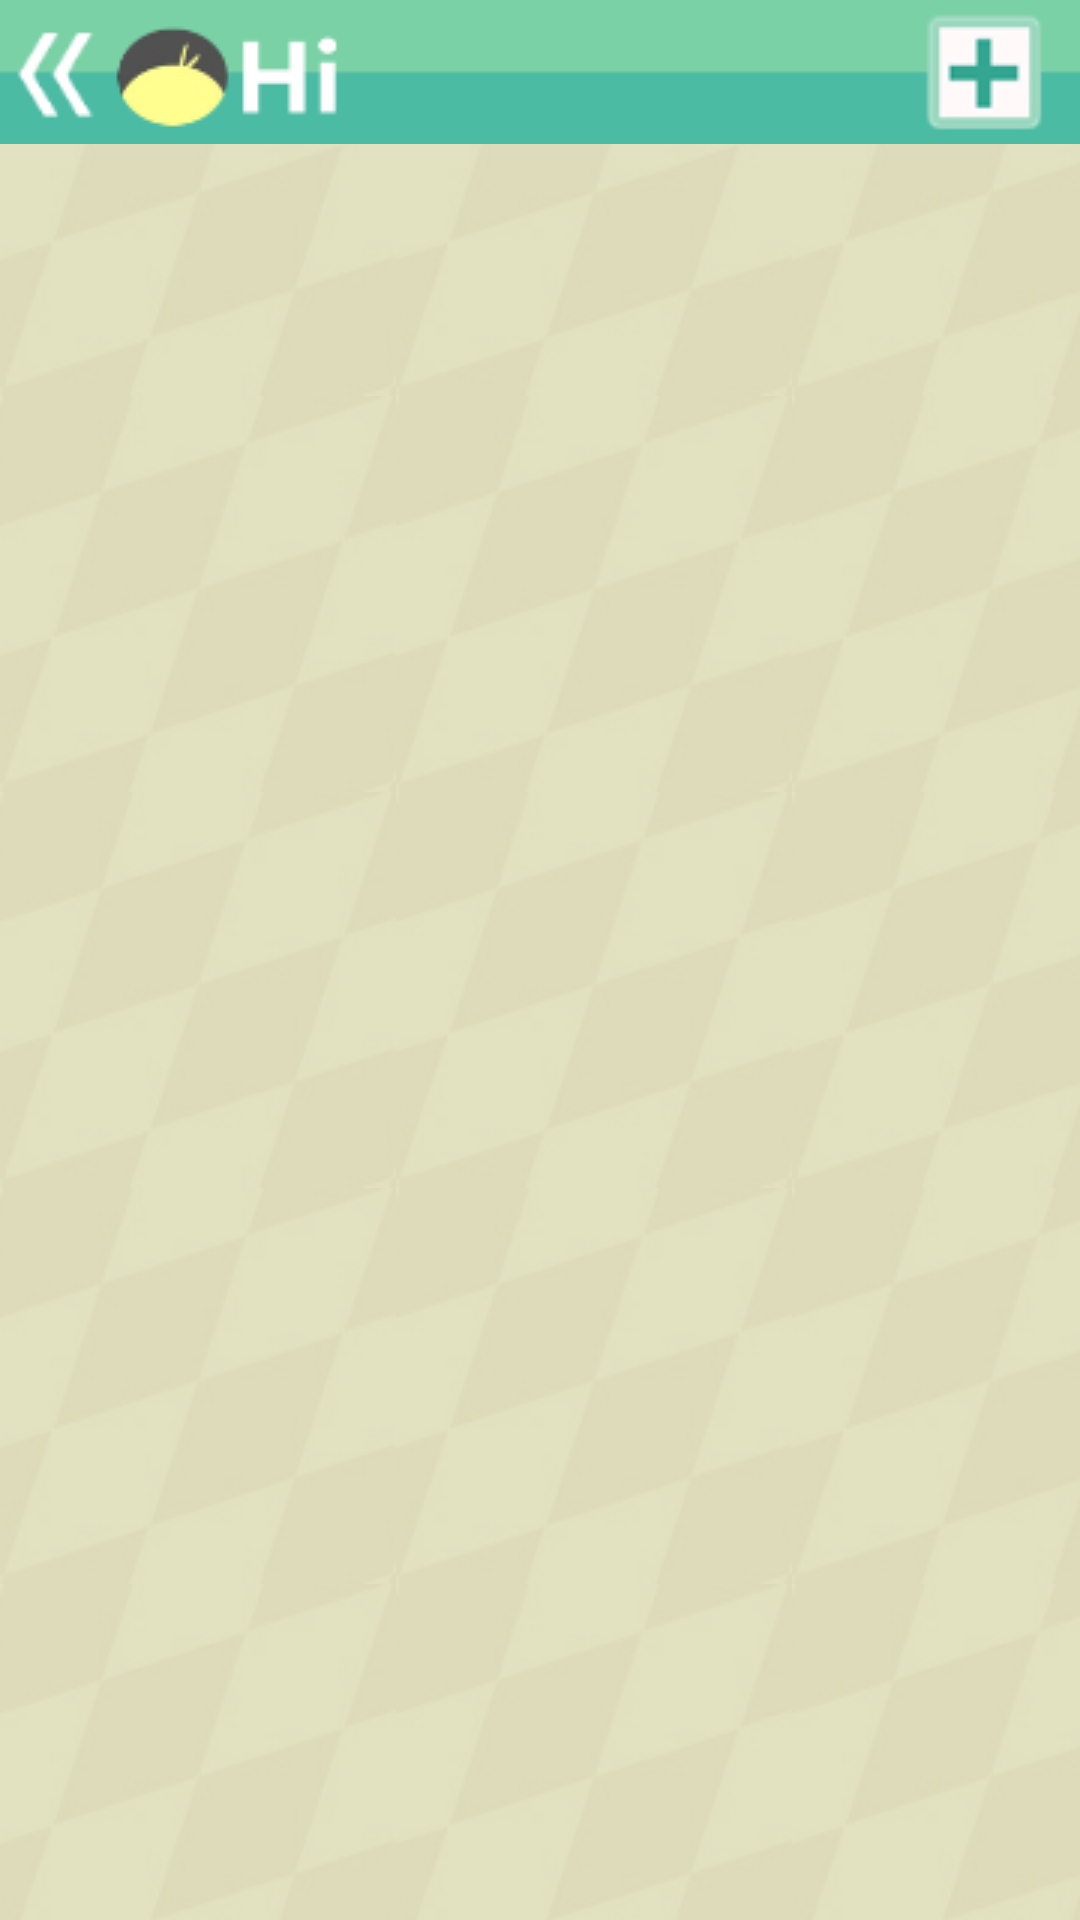

Android layout source for this screen:
<!-- AndroidManifest.xml: application theme AppTheme -->
<!-- res/layout/contact_activity.xml -->
<?xml version="1.0" encoding="utf-8"?>

<LinearLayout xmlns:android="http://schemas.android.com/apk/res/android"
    android:layout_width="match_parent"
    android:layout_height="match_parent"
    android:background="@drawable/background_login"
    android:orientation="vertical" >
    
	<RelativeLayout
	    android:layout_width="match_parent"
    	android:layout_height="wrap_content"
    	android:paddingLeft="4dp"
    	android:paddingRight="12dp"
    	android:paddingTop="4dp"
    	android:paddingBottom="4dp"
    	android:background="@drawable/menu_bg"
    	android:orientation="horizontal">
	   
	    <ImageView
	        android:id = "@+id/go_back_button"
	        android:layout_width="wrap_content"
    		android:layout_height="wrap_content"
            android:layout_alignParentLeft="true"
            android:layout_marginTop="6dp"
            android:clickable="true"
            android:src="@drawable/button_back_background"      
	    />
	    	    
	    <ImageView
	        android:layout_width="wrap_content"
    		android:layout_height="wrap_content"
            android:layout_toRightOf="@id/go_back_button"
            android:layout_marginLeft="4dp"
            android:src="@drawable/title_image"      
	    />
	        
	    <ImageView 
	        android:id = "@+id/go_add_button"
	        android:layout_width="wrap_content"
    		android:layout_height="wrap_content"
    		android:clickable="true"
            android:layout_alignParentRight="true"
            android:src="@drawable/button_add_background"   
	    />
	    
	</RelativeLayout>
    
    <ListView   
     android:id="@id/android:list"
     android:layout_width="fill_parent"  
     android:layout_height="wrap_content" 
     > 	</ListView>     
    
</LinearLayout>
<!-- resources referenced by this layout -->
<resources>
  <!-- drawable background_login (drawable-mdpi) -->
  <?xml version="1.0" encoding="utf-8"?>
  
  <bitmap xmlns:android="http://schemas.android.com/apk/res/android" 
       android:src="@drawable/bg" 
       android:tileMode="repeat" />
  <!-- drawable button_add_background (drawable-mdpi) -->
  <?xml version="1.0" encoding="utf-8"?>
  
  <selector xmlns:android="http://schemas.android.com/apk/res/android" >
      
      <item android:drawable="@drawable/button_add_down" android:state_pressed="true"/>
      <item android:drawable="@drawable/button_add" android:state_focused="false" android:state_pressed="false"/>
      <item android:drawable="@drawable/button_add" android:state_focused="true"/>
      <item android:drawable="@drawable/button_add" android:state_focused="false"/>    
  
  </selector>
  <!-- drawable button_back_background (drawable-mdpi) -->
  <?xml version="1.0" encoding="utf-8"?>
  
  <selector xmlns:android="http://schemas.android.com/apk/res/android" >
      
      <item android:drawable="@drawable/button_back_down" android:state_pressed="true"/>
      <item android:drawable="@drawable/button_back_on" android:state_focused="false" android:state_pressed="false"/>
      <item android:drawable="@drawable/button_back_on" android:state_focused="true"/>
      <item android:drawable="@drawable/button_back_on" android:state_focused="false"/>
  
  </selector>
  <!-- drawable menu_bg: png bitmap (drawable-mdpi, 2880 bytes) -->
  <!-- drawable title_image: png bitmap (drawable-mdpi, 2577 bytes) -->
  <style name="AppTheme" parent="AppBaseTheme">
          
           <item name="android:windowNoTitle">true</item>
      </style>
  <!-- drawable bg: png bitmap (drawable-mdpi, 5151 bytes) -->
  <!-- drawable button_add_down: png bitmap (drawable-mdpi, 3323 bytes) -->
  <!-- drawable button_add: png bitmap (drawable-mdpi, 3812 bytes) -->
  <!-- drawable button_back_down: png bitmap (drawable-mdpi, 1060 bytes) -->
  <!-- drawable button_back_on: png bitmap (drawable-mdpi, 891 bytes) -->
  <style name="AppBaseTheme" parent="android:Theme.Light">
          
      </style>
</resources>
